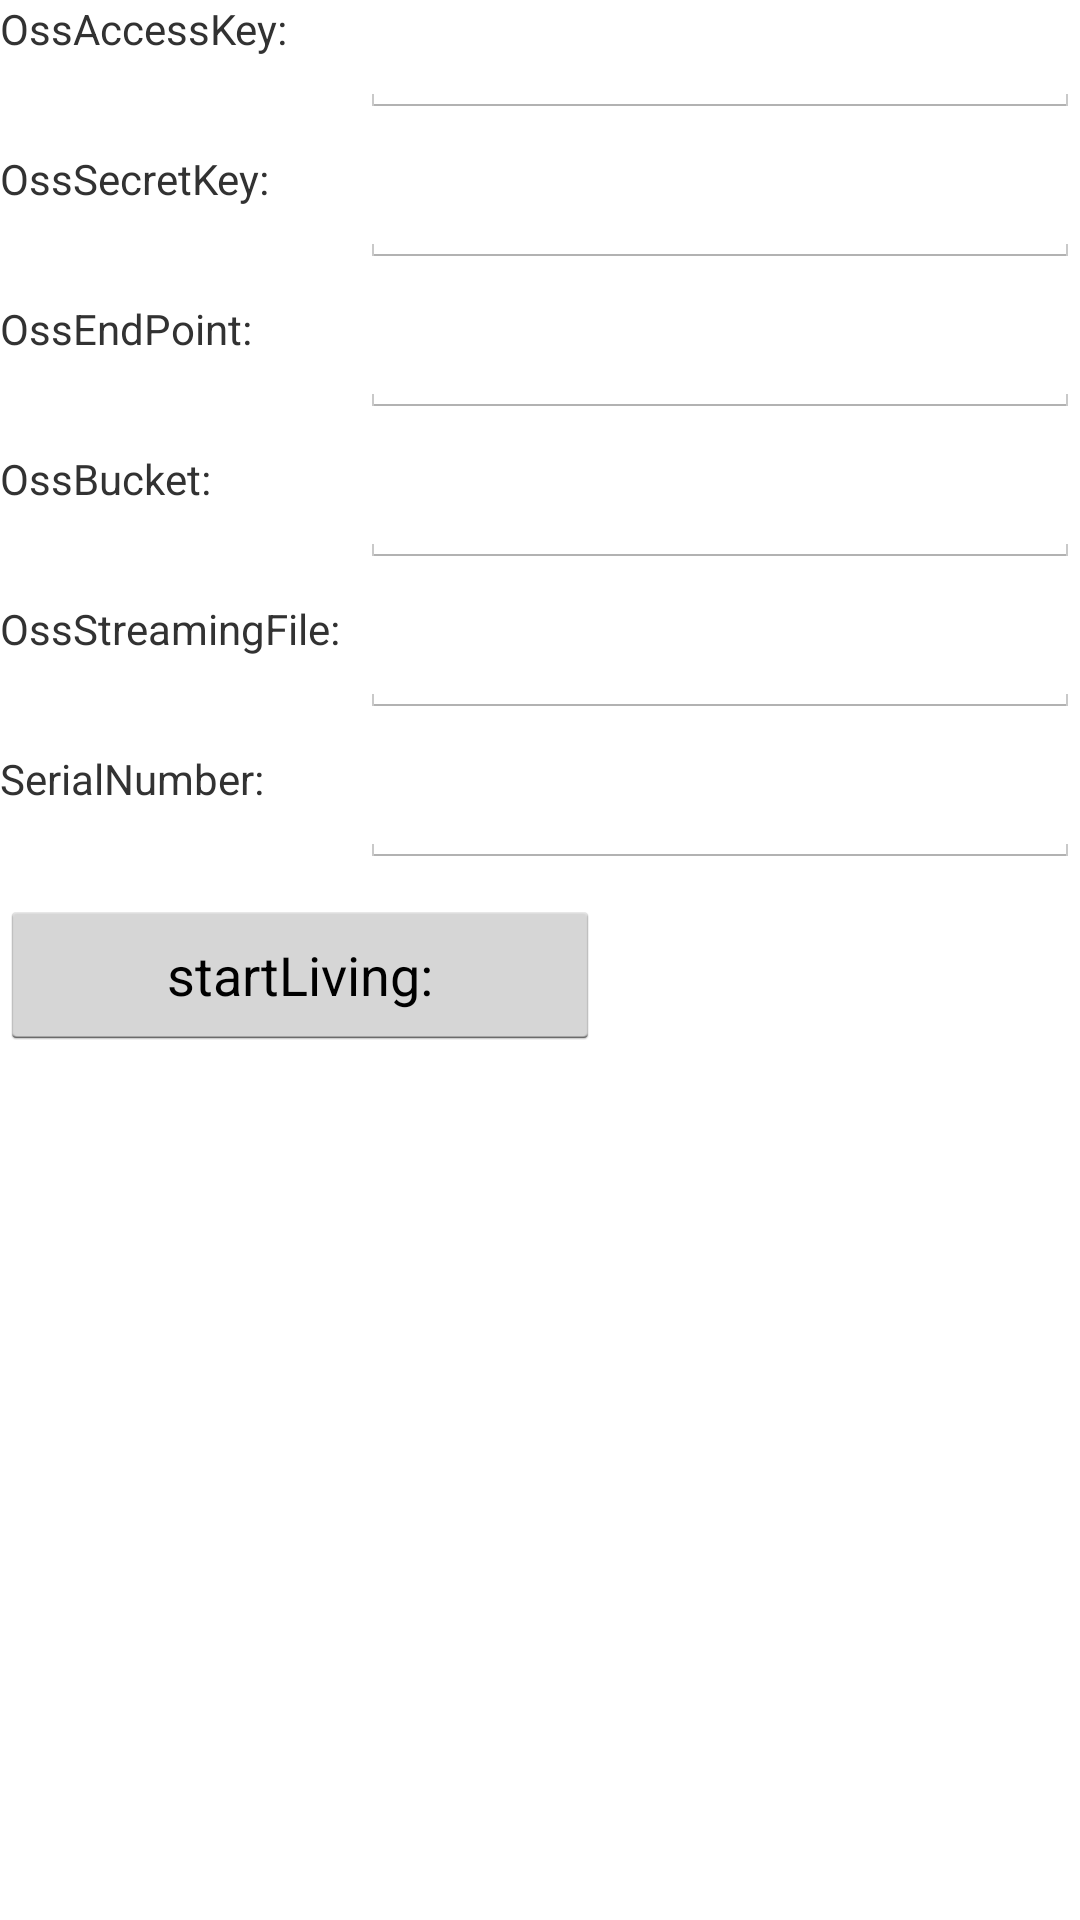

Write the Android layout XML for this screen, with the resource values it uses.
<!-- AndroidManifest.xml: application theme AppTheme -->
<!-- res/layout/activity_camera_living.xml -->
<?xml version="1.0" encoding="utf-8"?>
<LinearLayout xmlns:android="http://schemas.android.com/apk/res/android"
    android:orientation="vertical" android:layout_width="match_parent"
    android:layout_height="match_parent">

    <LinearLayout
        android:layout_width="fill_parent"
        android:layout_height="50dp">
        <TextView
            android:layout_width="0dp"
            android:layout_weight="1"
            android:layout_height="match_parent"
            android:text="@string/OssAccessKey"
            />

        <EditText
            android:id = "@+id/Living_oss_accesskey"
            android:layout_width="0dp"
            android:layout_weight="2"
            android:layout_height="wrap_content"
            android:hint="@string/OssAccessKeyDefault"
            />
    </LinearLayout>

    <LinearLayout
        android:layout_width="fill_parent"
        android:layout_height="50dp">
        <TextView
            android:layout_width="0dp"
            android:layout_weight="1"
            android:layout_height="match_parent"
            android:text="@string/OssSecretKey"
            />

        <EditText
            android:id = "@+id/Living_oss_secretkey"
            android:layout_width="0dp"
            android:layout_weight="2"
            android:layout_height="wrap_content"
            android:hint="@string/OssSecretKeyDefault"
            />
    </LinearLayout>

    <LinearLayout
        android:layout_width="fill_parent"
        android:layout_height="50dp">
        <TextView
            android:layout_width="0dp"
            android:layout_weight="1"
            android:layout_height="match_parent"
            android:text="@string/OssEndPoint"
            />

        <EditText
            android:id = "@+id/Living_oss_endpoint"
            android:layout_width="0dp"
            android:layout_weight="2"
            android:layout_height="wrap_content"
            android:hint="@string/OssEndPointDefault"
            />
    </LinearLayout>

    <LinearLayout
        android:layout_width="fill_parent"
        android:layout_height="50dp">
        <TextView
            android:layout_width="0dp"
            android:layout_weight="1"
            android:layout_height="match_parent"
            android:text="@string/OssBucket"
            />

        <EditText
            android:id = "@+id/Living_oss_bucket"
            android:layout_width="0dp"
            android:layout_weight="2"
            android:layout_height="wrap_content"
            android:hint="@string/OssBucketDefault"
            />
    </LinearLayout>

    <LinearLayout
        android:layout_width="fill_parent"
        android:layout_height="50dp">
        <TextView
            android:layout_width="0dp"
            android:layout_weight="1"
            android:layout_height="match_parent"
            android:text="@string/OssStreamingFile"
            />

        <EditText
            android:id = "@+id/Living_oss_streamingfile"
            android:layout_width="0dp"
            android:layout_weight="2"
            android:layout_height="wrap_content"
            android:hint="@string/OssStreamingFileDefault"
            />
    </LinearLayout>

    <LinearLayout
        android:layout_width="fill_parent"
        android:layout_height="50dp">
        <TextView
            android:layout_width="0dp"
            android:layout_weight="1"
            android:layout_height="match_parent"
            android:text="@string/SerialNumber"
            />

        <EditText
            android:id = "@+id/Living_oss_serialnum"
            android:layout_width="0dp"
            android:layout_weight="2"
            android:layout_height="wrap_content"
            android:hint="@string/SerialNumberDefault"
            />
    </LinearLayout>

    <Button
        android:layout_width="200dp"
        android:layout_height="50dp"
        android:id="@+id/start_living"
        android:text="@string/start_living"/>

</LinearLayout>
<!-- resources referenced by this layout -->
<resources>
  <string name="OssAccessKey">OssAccessKey:</string>
  <string name="OssAccessKeyDefault" />
  <string name="OssBucket">OssBucket:</string>
  <string name="OssBucketDefault" />
  <string name="OssEndPoint">OssEndPoint:</string>
  <string name="OssEndPointDefault" />
  <string name="OssSecretKey">OssSecretKey:</string>
  <string name="OssSecretKeyDefault" />
  <string name="OssStreamingFile">OssStreamingFile:</string>
  <string name="OssStreamingFileDefault" />
  <string name="SerialNumber">SerialNumber:</string>
  <string name="SerialNumberDefault" />
  <string name="start_living">startLiving:</string>
  <style name="AppTheme" parent="AppBaseTheme">
          <item name="android:actionBarStyle">@style/MyActionBar</item> 
          <item name="android:actionMenuTextAppearance">@style/MenuTextStyle</item>
      </style>
  <style name="AppBaseTheme" parent="android:Theme.Holo.Light.DarkActionBar">
                
      </style>
  <style name="MyActionBar" parent="@android:style/Widget.Holo.Light.ActionBar.Solid.Inverse">  
          <item name="android:background">@drawable/action_bar</item>
          
          
          <item name="android:displayOptions" />
      </style>
  <style name="MenuTextStyle">
  	    <item name="android:textColor">@android:color/white</item>
  	    <item name="android:textSize">16sp</item>
  	</style>
</resources>
